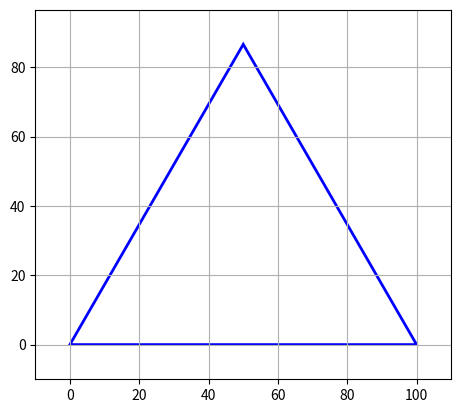

Write Python code to recreate this figure.
import matplotlib.pyplot as plt
import matplotlib.patches as patches

# Buat figure dan axes
fig, ax = plt.subplots()

def gambar_segitiga(panjang_sisi):
    
    t1 = (0, 0)
    t2 = (panjang_sisi, 0)
    t3 = (panjang_sisi / 2, (panjang_sisi * (3**0.5)) / 2)
    # Membuat kotak
    segitiga = patches.Polygon(
        [t1, t2, t3], closed=True, edgecolor='blue', facecolor='none', linewidth=2)
    ax.add_patch(segitiga)

    # Atur batas sumbu
    ax.set_xlim(-10, panjang_sisi + 10)
    ax.set_ylim(-10, (panjang_sisi * (3**0.5)) / 2 + 10)

    # Tambahkan grid dan buat proporsional
    plt.grid(True)
    plt.gca().set_aspect('equal', adjustable='box')
    plt.show()

# Panggil fungsi di luar definisi
gambar_segitiga(100)
